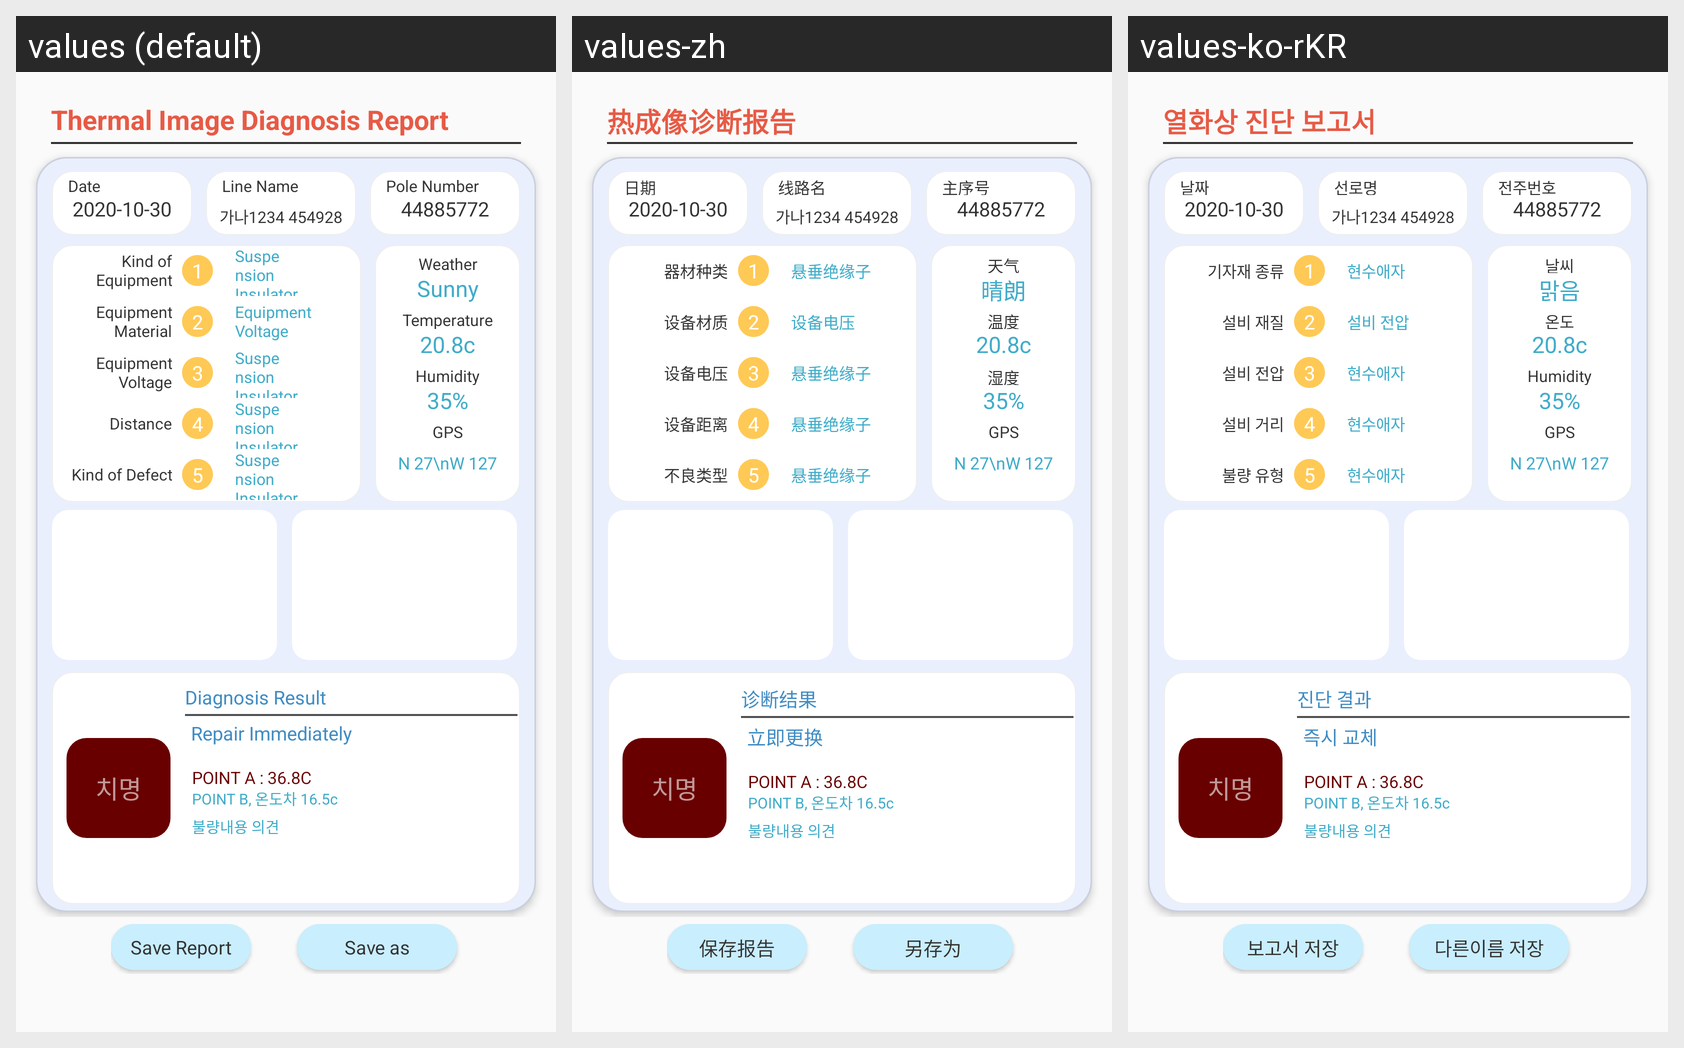

For this localized Android screen grid, give each drawn string resource with its value in every locale shown.
Android screen res/layout/activity_report_result_ondo.xml rendered under 3 locales, left to right: values (default), values-zh, values-ko-rKR. Device: Nexus 5 (rendered at 1080×1920; each locale shown at half size, 540×960, under a caption strip naming it); theme Theme.AppCompat.Light.NoActionBar.FullScreen.
Strings drawn on this screen, with the default value and each locale's value (text and hints the layout hard-codes, and strings that could not be matched under every locale, appear in the picture but are not listed):

Thermal_Image_Diagnosis_Report
  values: Thermal Image Diagnosis Report
  values-zh: 热成像诊断报告
  values-ko-rKR: 열화상 진단 보고서

Date
  values: Date
  values-zh: 日期
  values-ko-rKR: 날짜

Line_Name
  values: Line Name
  values-zh: 线路名
  values-ko-rKR: 선로명

Pole_Number
  values: Pole Number
  values-zh: 主序号
  values-ko-rKR: 전주번호

Kind_of_Equipment
  values: Kind of Equipment
  values-zh: 器材种类
  values-ko-rKR: 기자재 종류

Suspension_Insulator
  values: Suspension Insulator
  values-zh: 悬垂绝缘子
  values-ko-rKR: 현수애자

Equipment_Material
  values: Equipment Material
  values-zh: 设备材质
  values-ko-rKR: 설비 재질

Equipment_Voltage
  values: Equipment Voltage
  values-zh: 设备电压
  values-ko-rKR: 설비 전압

Distance
  values: Distance
  values-zh: 设备距离
  values-ko-rKR: 설비 거리

Kind_of_Defect
  values: Kind of Defect
  values-zh: 不良类型
  values-ko-rKR: 불량 유형

Weather
  values: Weather
  values-zh: 天气
  values-ko-rKR: 날씨

Sunny
  values: Sunny
  values-zh: 晴朗
  values-ko-rKR: 맑음

Temerature
  values: Temperature
  values-zh: 温度
  values-ko-rKR: 온도

Humidity
  values: Humidity
  values-zh: 湿度
  values-ko-rKR: Humidity

Diagnosis_Result
  values: Diagnosis Result
  values-zh: 诊断结果
  values-ko-rKR: 진단 결과

Repair_Immediately
  values: Repair Immediately
  values-zh: 立即更换
  values-ko-rKR: 즉시 교체

Save_as
  values: Save as
  values-zh: 另存为
  values-ko-rKR: 다른이름 저장

Save_Report
  values: Save Report
  values-zh: 保存报告
  values-ko-rKR: 보고서 저장
